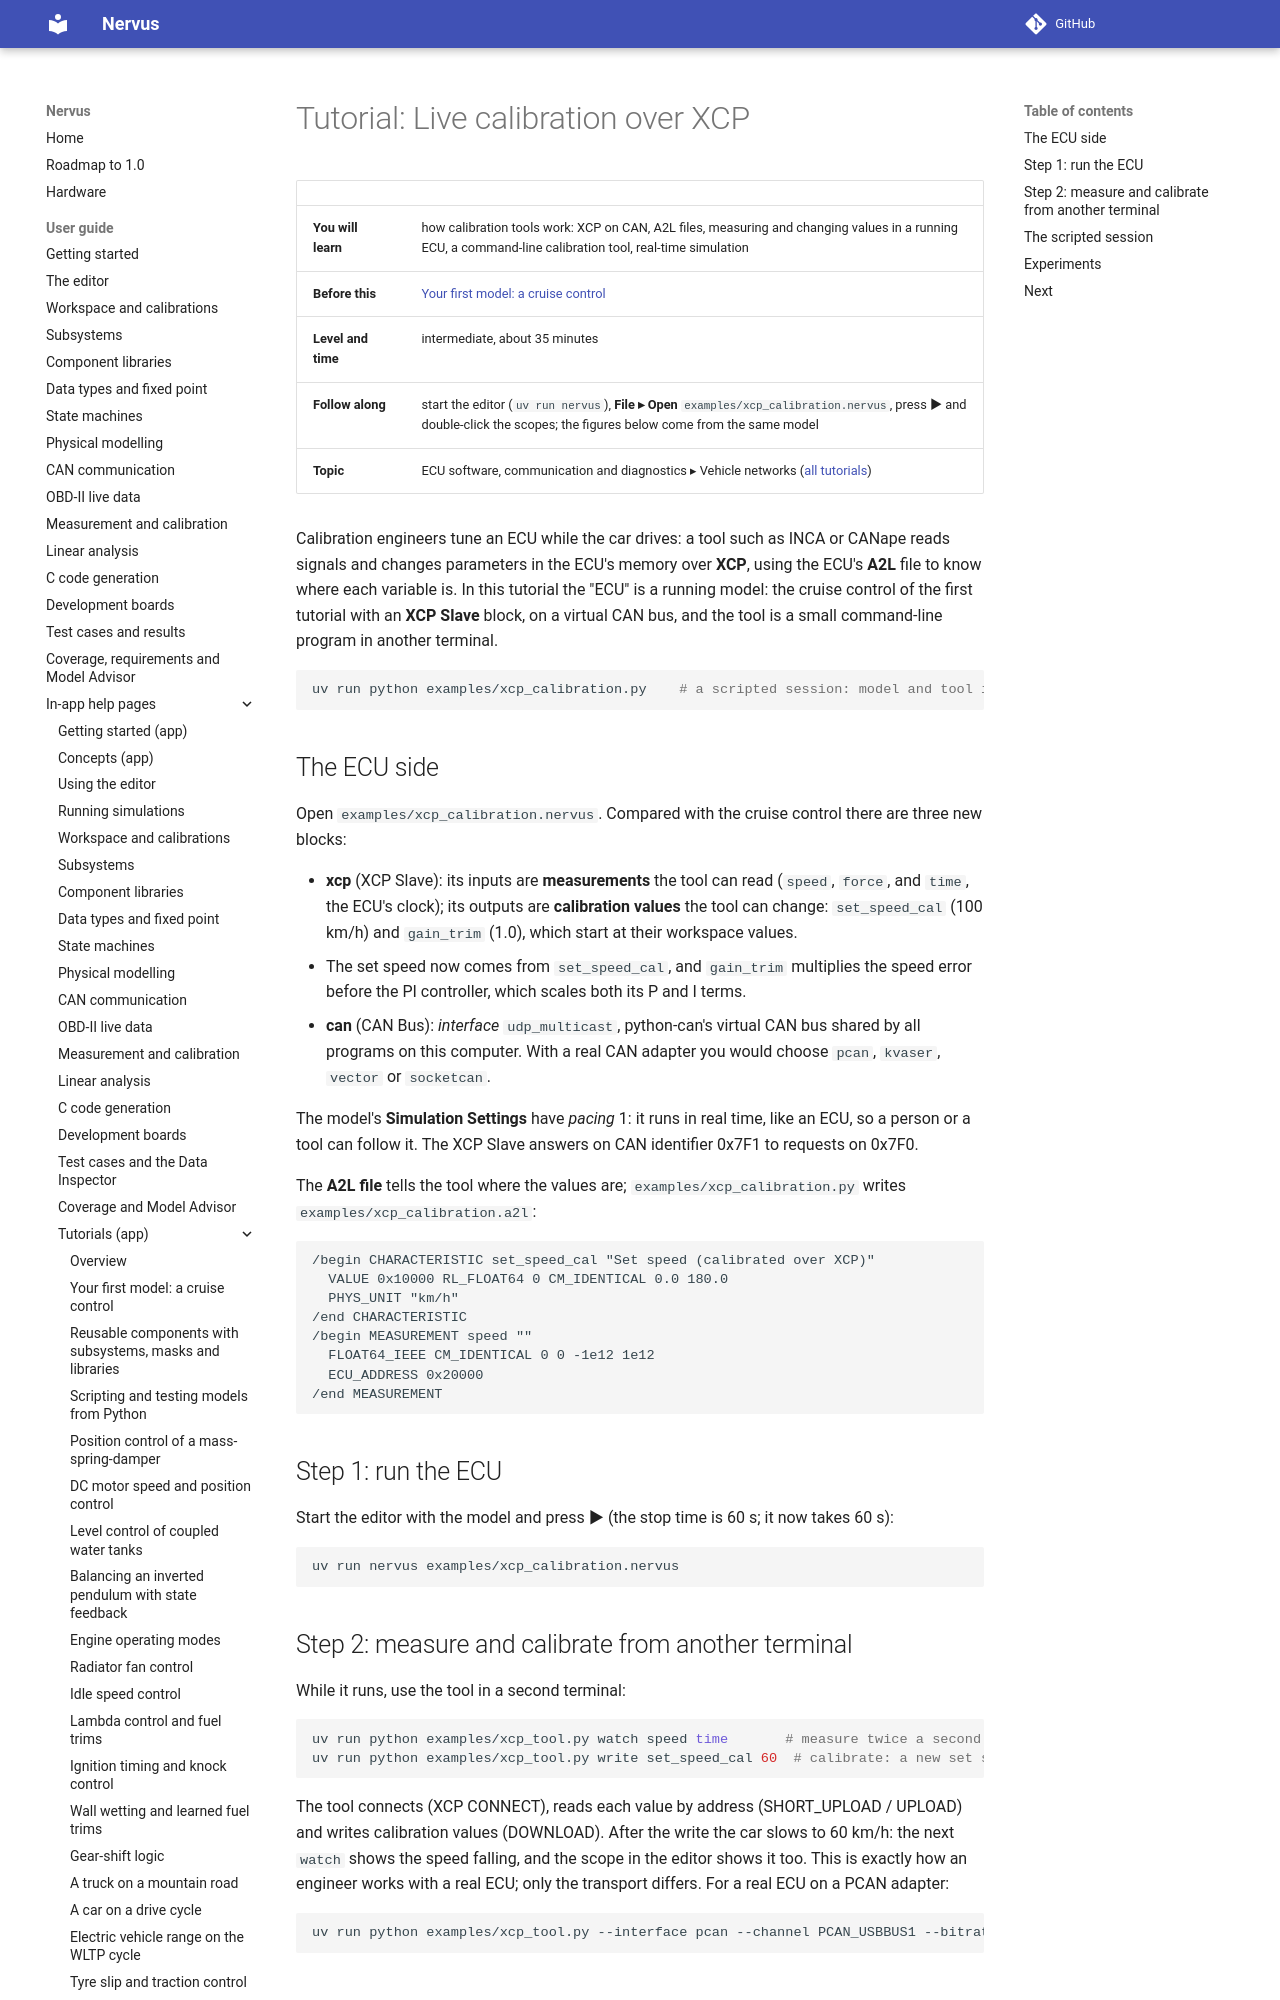

repository: niklasnordin/nervus · page: dev/app-help/tutorial_xcp_calibration/index.html · generator: mkdocs

# Tutorial: Live calibration over XCP

| | |
|---|---|
| **You will learn** | how calibration tools work: XCP on CAN, A2L files, measuring and changing values in a running ECU, a command-line calibration tool, real-time simulation |
| **Before this** | [Your first model: a cruise control](tutorial_first_model.md) |
| **Level and time** | intermediate, about 35 minutes |
| **Follow along** | start the editor (`uv run nervus`), **File ▸ Open** `examples/xcp_calibration.nervus`, press **▶** and double-click the scopes; the figures below come from the same model |
| **Topic** | ECU software, communication and diagnostics ▸ Vehicle networks ([all tutorials](tutorials.md)) |

Calibration engineers tune an ECU while the car drives: a tool such as INCA or CANape reads signals and changes
parameters in the ECU's memory over **XCP**, using the ECU's **A2L** file to know where each variable is. In this
tutorial the "ECU" is a running model: the cruise control of the first tutorial with an **XCP Slave** block, on a
virtual CAN bus, and the tool is a small command-line program in another terminal.

```bash
uv run python examples/xcp_calibration.py    # a scripted session: model and tool in one program, at 8× real time
```

## The ECU side

Open `examples/xcp_calibration.nervus`. Compared with the cruise control there are three new blocks:

- **xcp** (XCP Slave): its inputs are **measurements** the tool can read (`speed`, `force`, and `time`, the
  ECU's clock); its outputs are **calibration values** the tool can change: `set_speed_cal` (100 km/h) and
  `gain_trim` (1.0), which start at their workspace values.
- The set speed now comes from `set_speed_cal`, and `gain_trim` multiplies the speed error before the PI
  controller, which scales both its P and I terms.
- **can** (CAN Bus): *interface* `udp_multicast`, python-can's virtual CAN bus shared by all programs on this
  computer. With a real CAN adapter you would choose `pcan`, `kvaser`, `vector` or `socketcan`.

The model's **Simulation Settings** have *pacing* 1: it runs in real time, like an ECU, so a person or a tool
can follow it. The XCP Slave answers on CAN identifier 0x7F1 to requests on 0x7F0.

The **A2L file** tells the tool where the values are; `examples/xcp_calibration.py` writes
`examples/xcp_calibration.a2l`:

```
/begin CHARACTERISTIC set_speed_cal "Set speed (calibrated over XCP)"
  VALUE 0x10000 RL_FLOAT64 0 CM_IDENTICAL 0.0 180.0
  PHYS_UNIT "km/h"
/end CHARACTERISTIC
/begin MEASUREMENT speed ""
  FLOAT64_IEEE CM_IDENTICAL 0 0 -1e12 1e12
  ECU_ADDRESS 0x20000
/end MEASUREMENT
```
